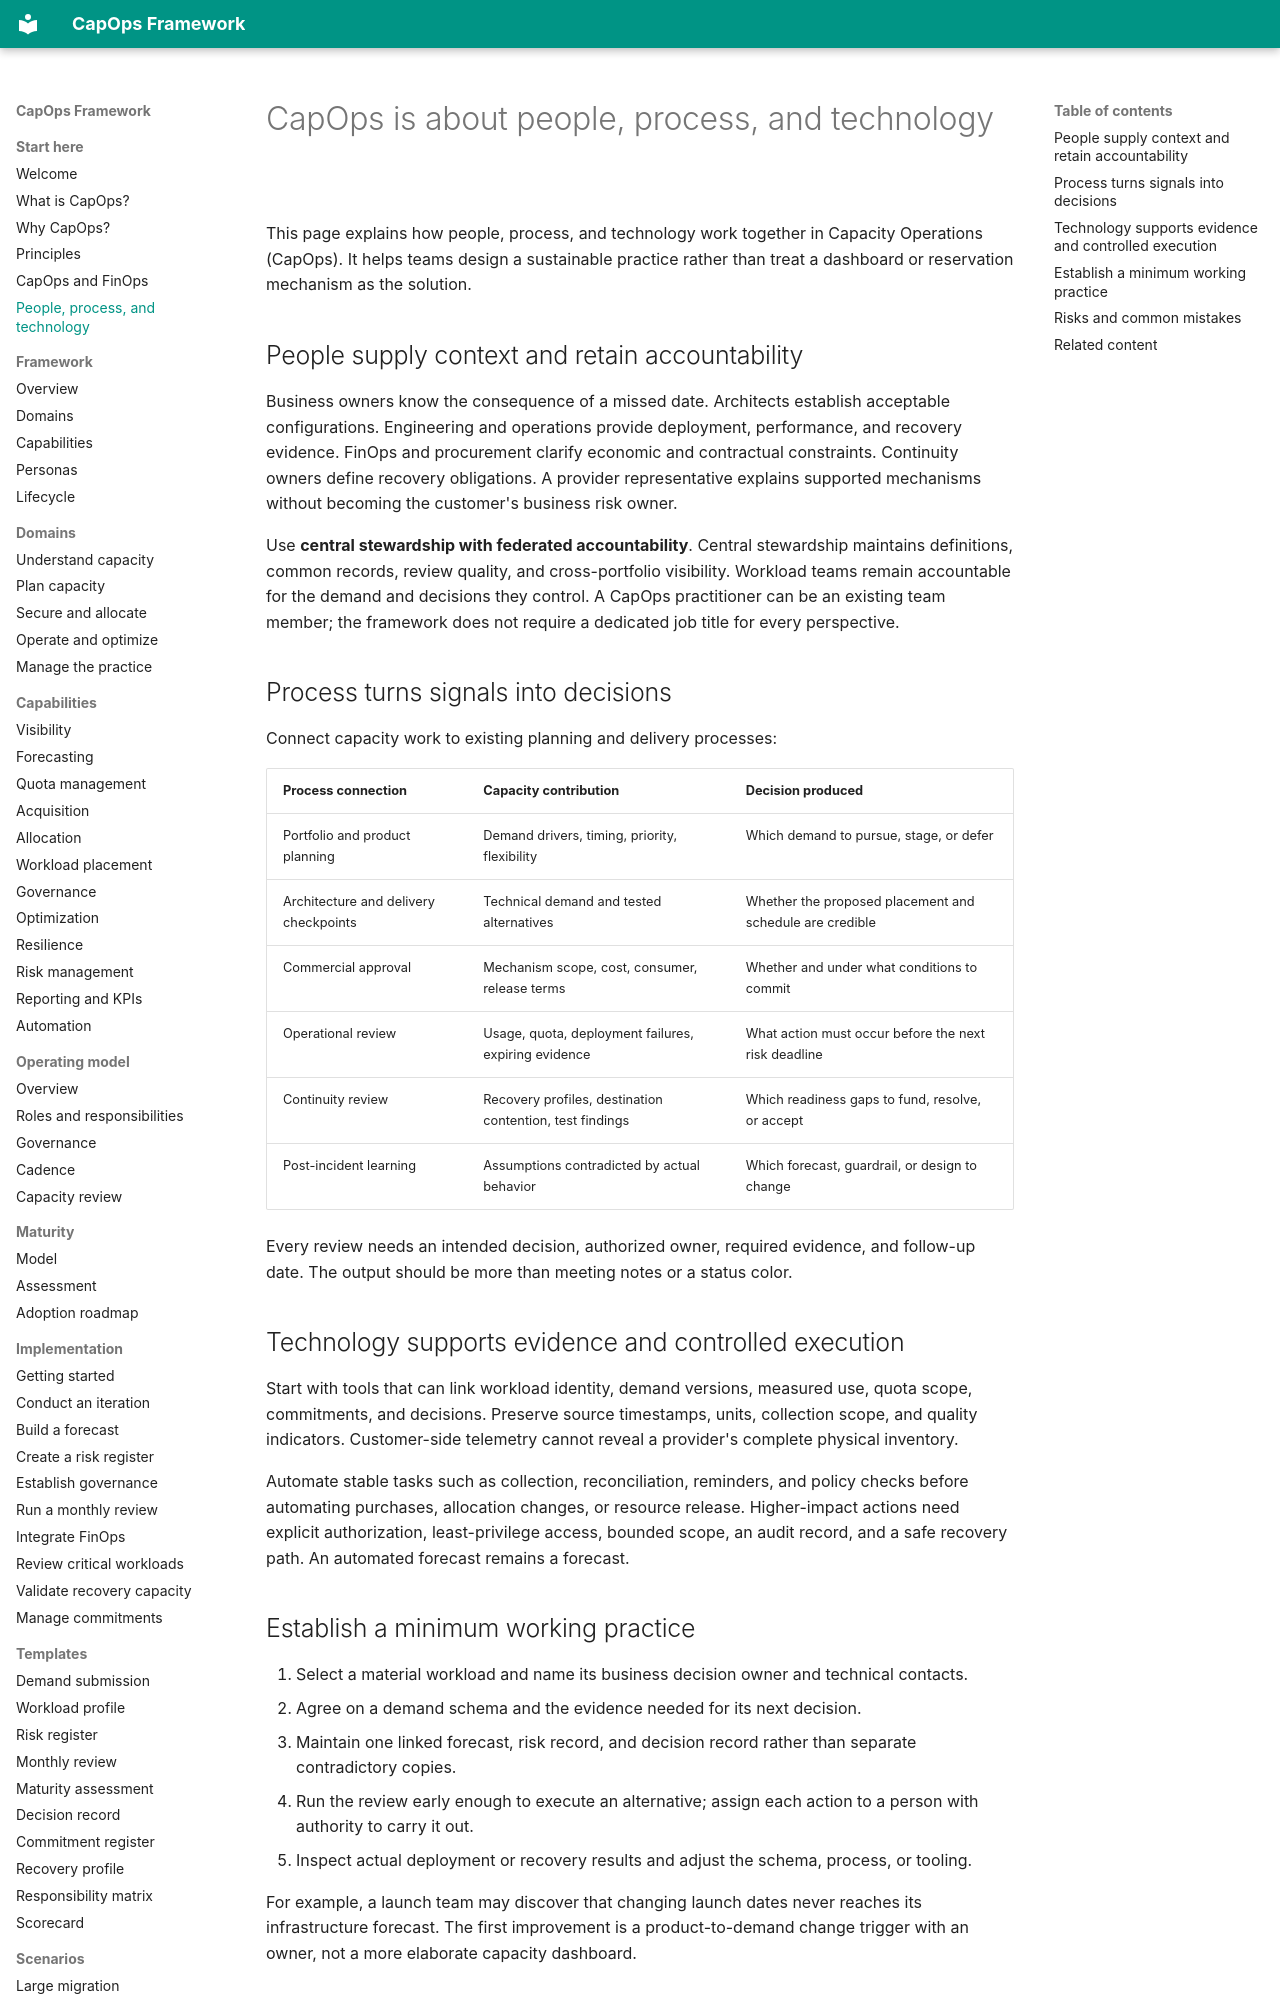

repository: froand/capops-framework · page: overview/people-process-technology/index.html · generator: mkdocs

# CapOps is about people, process, and technology

This page explains how people, process, and technology work together in Capacity Operations (CapOps). It helps teams design a sustainable practice rather than treat a dashboard or reservation mechanism as the solution.

## People supply context and retain accountability

Business owners know the consequence of a missed date. Architects establish acceptable configurations. Engineering and operations provide deployment, performance, and recovery evidence. FinOps and procurement clarify economic and contractual constraints. Continuity owners define recovery obligations. A provider representative explains supported mechanisms without becoming the customer's business risk owner.

Use **central stewardship with federated accountability**. Central stewardship maintains definitions, common records, review quality, and cross-portfolio visibility. Workload teams remain accountable for the demand and decisions they control. A CapOps practitioner can be an existing team member; the framework does not require a dedicated job title for every perspective.

## Process turns signals into decisions

Connect capacity work to existing planning and delivery processes:

| Process connection | Capacity contribution | Decision produced |
|---|---|---|
| Portfolio and product planning | Demand drivers, timing, priority, flexibility | Which demand to pursue, stage, or defer |
| Architecture and delivery checkpoints | Technical demand and tested alternatives | Whether the proposed placement and schedule are credible |
| Commercial approval | Mechanism scope, cost, consumer, release terms | Whether and under what conditions to commit |
| Operational review | Usage, quota, deployment failures, expiring evidence | What action must occur before the next risk deadline |
| Continuity review | Recovery profiles, destination contention, test findings | Which readiness gaps to fund, resolve, or accept |
| Post-incident learning | Assumptions contradicted by actual behavior | Which forecast, guardrail, or design to change |

Every review needs an intended decision, authorized owner, required evidence, and follow-up date. The output should be more than meeting notes or a status color.

## Technology supports evidence and controlled execution

Start with tools that can link workload identity, demand versions, measured use, quota scope, commitments, and decisions. Preserve source timestamps, units, collection scope, and quality indicators. Customer-side telemetry cannot reveal a provider's complete physical inventory.

Automate stable tasks such as collection, reconciliation, reminders, and policy checks before automating purchases, allocation changes, or resource release. Higher-impact actions need explicit authorization, least-privilege access, bounded scope, an audit record, and a safe recovery path. An automated forecast remains a forecast.
